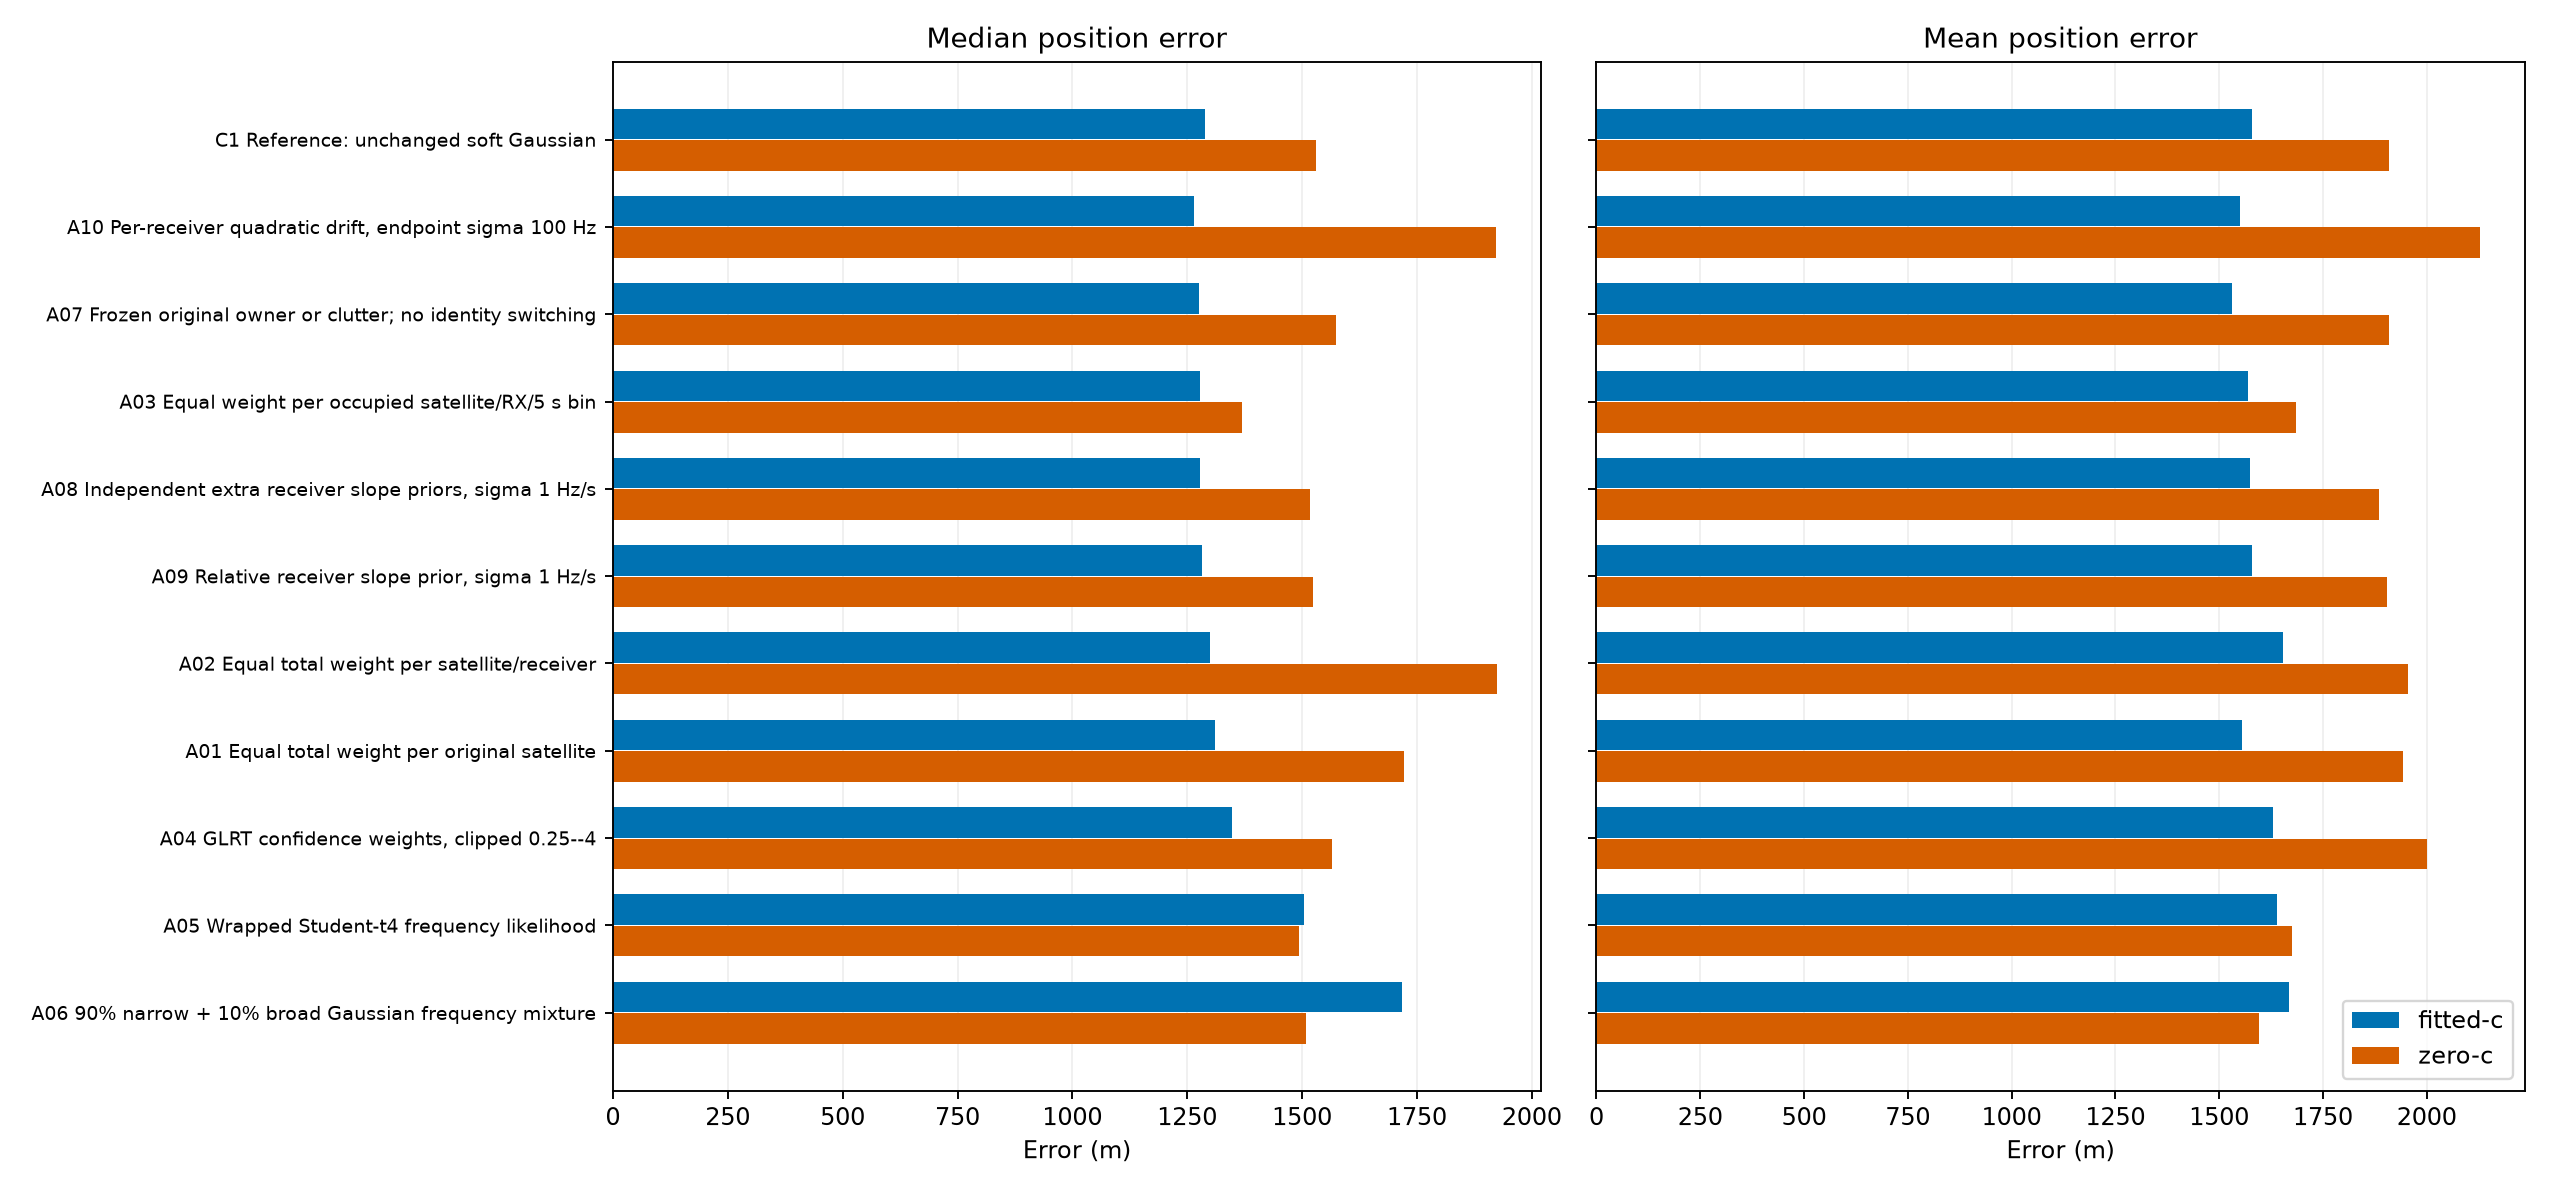

The table this chart was drawn from, first rows:
arm, mode, label, median_error_m, mean_error_m, p90_error_m, below_1km, converged, boundary, improved, worsened, median_paired_change_m, posterior_rms_hz, owner_rms_hz, mean_signal_posterior
fitted-c, C1, Reference: unchanged soft Gaussian, 1288, 1580, 2589, 3, 16, 0, 0, 0, 0.0, 98.04, 436.8, 0.8437
fitted-c, A01, Equal total weight per original satellit…, 1311, 1555, 2625, 4, 16, 0, 10, 5, -25.89, 100.2, 397.8, 0.8449
fitted-c, A02, Equal total weight per satellite/receive…, 1300, 1655, 3266, 5, 16, 0, 7, 9, 49.12, 99.81, 396.3, 0.8429
fitted-c, A03, Equal weight per occupied satellite/RX/5…, 1277, 1570, 2660, 4, 15, 0, 5, 11, 35.41, 100, 394.8, 0.8433
fitted-c, A04, GLRT confidence weights, clipped 0.25--4, 1347, 1629, 2665, 2, 16, 0, 6, 10, 75.17, 98.48, 438, 0.8436
fitted-c, A05, Wrapped Student-t4 frequency likelihood, 1505, 1639, 2703, 3, 16, 0, 7, 9, 50.49, 96.67, 392.5, 0.8569
fitted-c, A06, 90% narrow + 10% broad Gaussian frequenc…, 1717, 1668, 2819, 4, 16, 0, 8, 8, -6.912, 93.77, 399.7, 0.8597
fitted-c, A07, Frozen original owner or clutter; no ide…, 1275, 1531, 2547, 3, 16, 0, 10, 6, -23.13, 89.65, 391.3, 0.8234
fitted-c, A08, Independent extra receiver slope priors,…, 1277, 1575, 2585, 3, 16, 0, 9, 5, -1.821, 98.02, 437.2, 0.8437
fitted-c, A09, Relative receiver slope prior, sigma 1 H…, 1282, 1579, 2590, 3, 16, 0, 6, 4, -0.06454, 98.04, 436.8, 0.8437
fitted-c, A10, Per-receiver quadratic drift, endpoint s…, 1264, 1551, 2788, 4, 16, 0, 9, 7, -38.75, 97.39, 438.1, 0.846
zero-c, C1, Reference: unchanged soft Gaussian, 1531, 1910, 3815, 2, 15, 2, 0, 0, 0.0, 152.3, 437.6, 0.8032
zero-c, A01, Equal total weight per original satellit…, 1721, 1943, 3560, 3, 16, 1, 8, 7, -42.67, 153.2, 439.2, 0.8053
zero-c, A02, Equal total weight per satellite/receive…, 1924, 1956, 3358, 4, 15, 1, 9, 6, -208.3, 153, 440.1, 0.8011
zero-c, A03, Equal weight per occupied satellite/RX/5…, 1368, 1686, 3685, 6, 15, 1, 10, 5, -196.3, 152.3, 441.6, 0.7975
zero-c, A04, GLRT confidence weights, clipped 0.25--4, 1565, 2001, 3786, 1, 15, 2, 5, 9, 17.13, 152.7, 467.6, 0.802
zero-c, A05, Wrapped Student-t4 frequency likelihood, 1494, 1675, 3138, 5, 15, 1, 9, 6, -49.03, 143.3, 444.7, 0.7951
zero-c, A06, 90% narrow + 10% broad Gaussian frequenc…, 1508, 1595, 2493, 4, 15, 0, 12, 4, -146.5, 131.2, 451.3, 0.7654
zero-c, A07, Frozen original owner or clutter; no ide…, 1575, 1909, 3837, 2, 16, 1, 7, 8, 10.65, 149.1, 438.7, 0.7797
zero-c, A08, Independent extra receiver slope priors,…, 1517, 1885, 3800, 3, 15, 2, 7, 7, 2.5569693207216915e-07, 152.1, 437.8, 0.803
zero-c, A09, Relative receiver slope prior, sigma 1 H…, 1524, 1905, 3813, 2, 14, 2, 11, 2, -3.556, 152.3, 437.6, 0.8032
zero-c, A10, Per-receiver quadratic drift, endpoint s…, 1922, 2129, 3753, 2, 14, 2, 5, 9, 42.83, 151.7, 436, 0.8058
